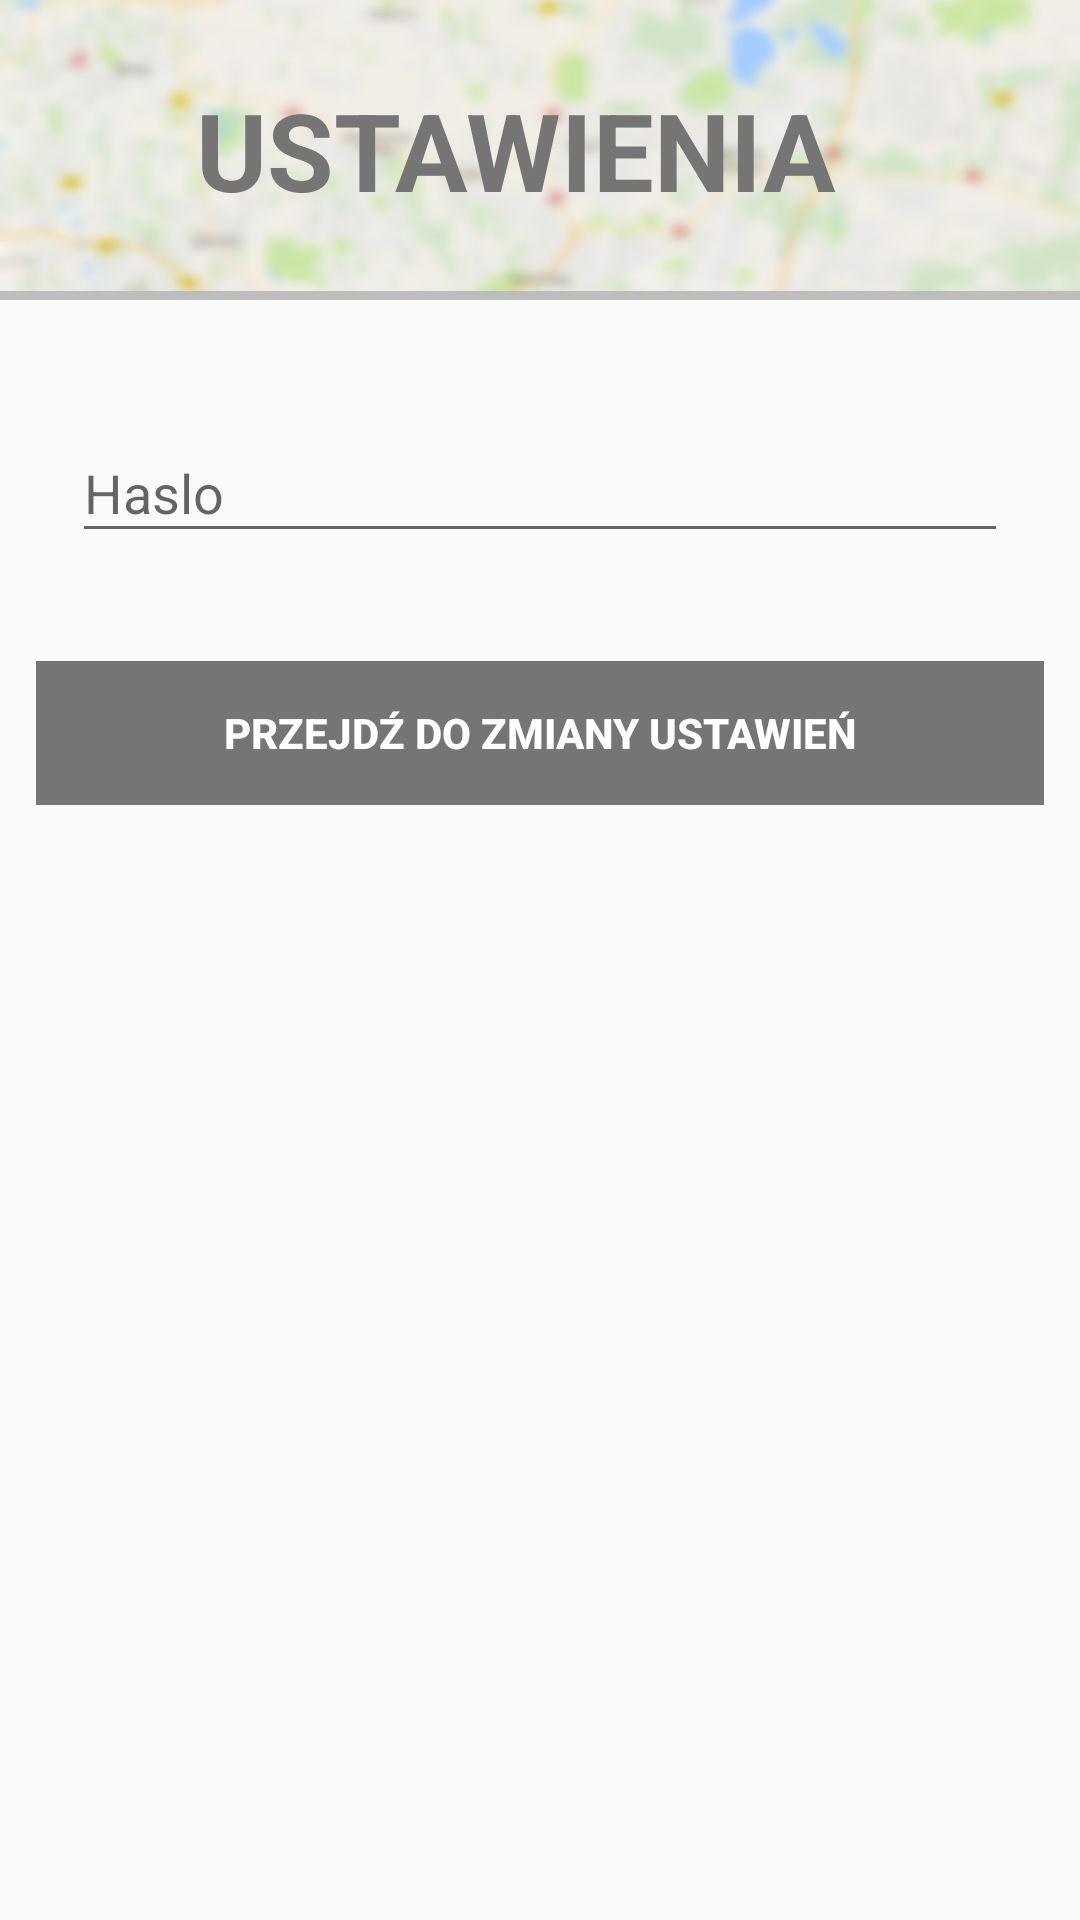

Here is an Android app screen rendered from its layout file. Give the layout XML and the strings, colors and styles it references.
<!-- AndroidManifest.xml: application theme AppTheme -->
<!-- res/layout/activity_settings_auth.xml -->
<?xml version="1.0" encoding="utf-8"?>
<RelativeLayout xmlns:android="http://schemas.android.com/apk/res/android"
    xmlns:app="http://schemas.android.com/apk/res-auto"
    xmlns:tools="http://schemas.android.com/tools"
    android:layout_width="match_parent"
    android:layout_height="match_parent"
    tools:context="com.gdziejestes.ui.SettingsAuthActivity">


        <RelativeLayout
            android:id="@+id/relativeLayout2"
            android:layout_width="match_parent"
            android:layout_height="wrap_content">

            <ImageView
                android:id="@+id/activity_settings_bg"
                android:layout_width="match_parent"
                android:layout_height="100dp"
                android:scaleType="centerCrop"
                android:src="@drawable/bg" />


            <LinearLayout
                android:layout_width="wrap_content"
                android:layout_height="wrap_content"
                android:layout_centerInParent="true"
                android:layout_marginTop="16dp"
                android:orientation="horizontal">

                <TextView
                    android:layout_width="wrap_content"
                    android:layout_height="wrap_content"
                    android:layout_centerHorizontal="true"
                    android:layout_gravity="center"
                    android:layout_marginRight="16dp"
                    android:fontFamily="sans-serif"
                    android:text="@string/settings"
                    android:textAllCaps="true"
                    android:textColor="@color/secondary_text"
                    android:textSize="36sp"
                    android:textStyle="bold" />

            </LinearLayout>

            <View
                android:layout_width="match_parent"
                android:layout_height="3dp"
                android:layout_alignBottom="@id/activity_settings_bg"
                android:background="@color/divider" />
        </RelativeLayout>


        <LinearLayout
            android:id="@+id/linearLayout2"
            android:layout_width="match_parent"
            android:layout_height="wrap_content"
            android:layout_alignParentStart="true"
            android:layout_below="@+id/relativeLayout2"
            android:layout_gravity="center"
            android:orientation="vertical"
            android:padding="24dp">


            <android.support.design.widget.TextInputLayout
                android:layout_width="match_parent"
                android:layout_height="wrap_content"
                android:layout_marginTop="8dp">

                <EditText
                    android:id="@+id/activity_settings_auth_EtPassword"
                    android:layout_width="match_parent"
                    android:layout_height="wrap_content"
                    android:hint="@string/password"
                    android:inputType="textPassword" />
            </android.support.design.widget.TextInputLayout>

        </LinearLayout>

        <LinearLayout
            android:layout_width="match_parent"
            android:layout_height="wrap_content"
            android:layout_below="@+id/linearLayout2"
            android:orientation="vertical"
            android:padding="12dp">

            <Button
                android:id="@+id/activity_settings_auth_btnCheck"
                android:layout_width="match_parent"
                android:layout_height="wrap_content"
                android:background="@color/secondary_text"
                android:text="@string/password_check"
                android:textColor="@color/icons"
                android:textStyle="bold" />


        </LinearLayout>

</RelativeLayout>
<!-- resources referenced by this layout -->
<resources>
  <color name="divider">#BDBDBD</color>
  <color name="icons">#FFFFFF</color>
  <color name="secondary_text">#757575</color>
  <!-- drawable bg: jpg bitmap (drawable, 81808 bytes) -->
  <string name="password">Haslo</string>
  <string name="password_check">Przejdź do zmiany ustawień</string>
  <string name="settings">ustawienia</string>
  <style name="AppTheme" parent="Theme.AppCompat.Light.NoActionBar">
          
          <item name="colorPrimary">@color/primary</item>
          <item name="colorPrimaryDark">@color/primary_dark</item>
          <item name="colorAccent">@color/accent</item>
          <item name="android:windowActionModeOverlay">true</item>
      </style>
  <color name="primary">#4CAF50</color>
  <color name="primary_dark">#388E3C</color>
  <color name="accent">#FFC107</color>
</resources>
